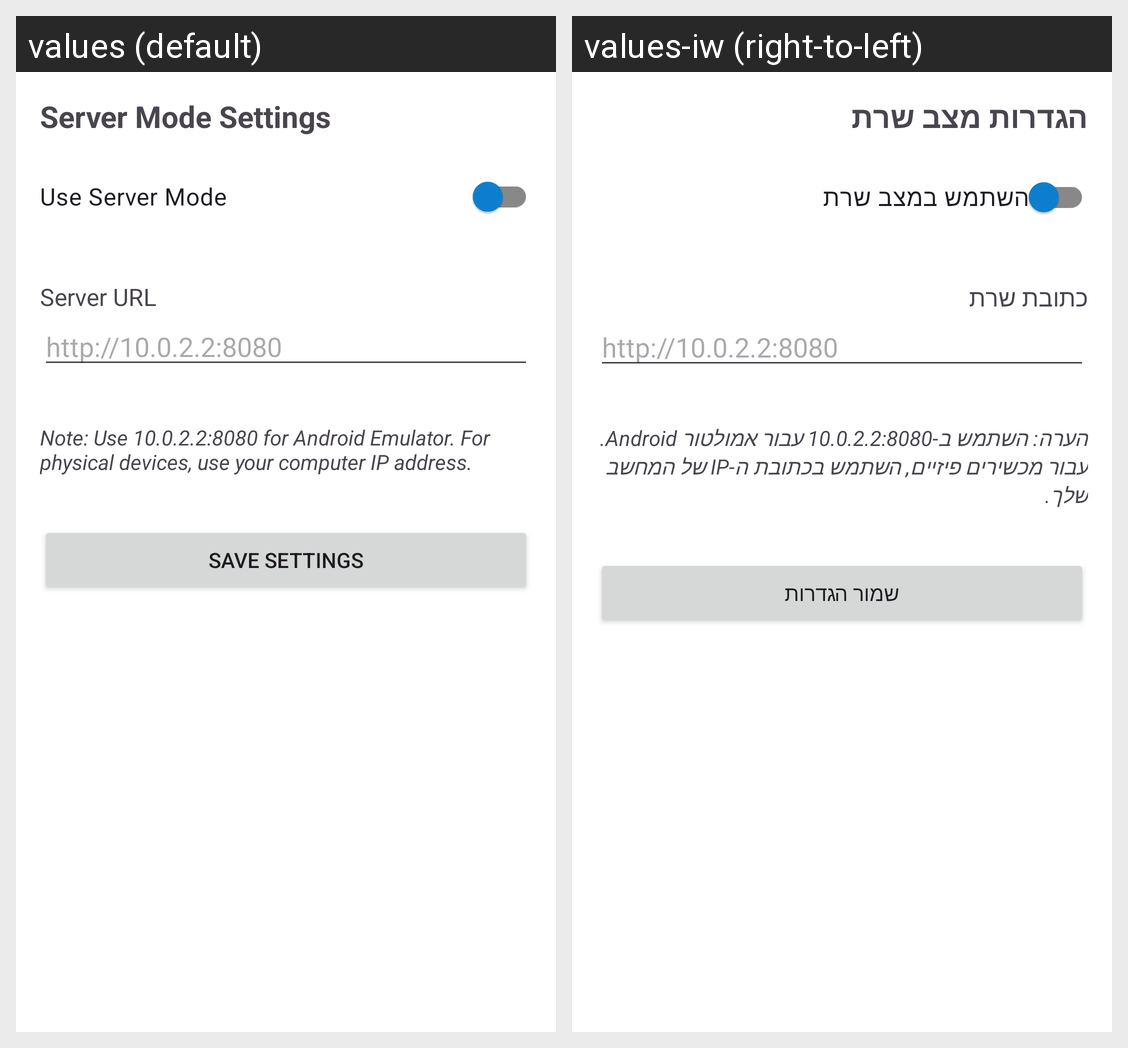

Here is an Android app screen in its default locale and in the app's own translations. Write out the translated-string differences for the strings that appear on this screen.
Android screen res/layout/activity_server_settings.xml rendered under 2 locales, left to right: values (default), values-iw (right-to-left). Device: Nexus 5 (rendered at 1080×1920; each locale shown at half size, 540×960, under a caption strip naming it); theme Theme.PartyMaker.NoWindowBackground.
Strings drawn on this screen, with the default value and each locale's value (text and hints the layout hard-codes, and strings that could not be matched under every locale, appear in the picture but are not listed):

server_mode_settings
  values: Server Mode Settings
  values-iw: הגדרות מצב שרת

use_server_mode
  values: Use Server Mode
  values-iw: השתמש במצב שרת

server_url
  values: Server URL
  values-iw: כתובת שרת

server_url_default
  values: http://10.0.2.2:8080
  values-iw: http://10.0.2.2:8080

server_url_note
  values: Note: Use 10.0.2.2:8080 for Android Emulator. For physical devices, use your computer IP address.
  values-iw: הערה: השתמש ב-10.0.2.2:8080 עבור אמולטור Android. עבור מכשירים פיזיים, השתמש בכתובת ה-IP של המחשב שלך.

save_settings
  values: Save Settings
  values-iw: שמור הגדרות
